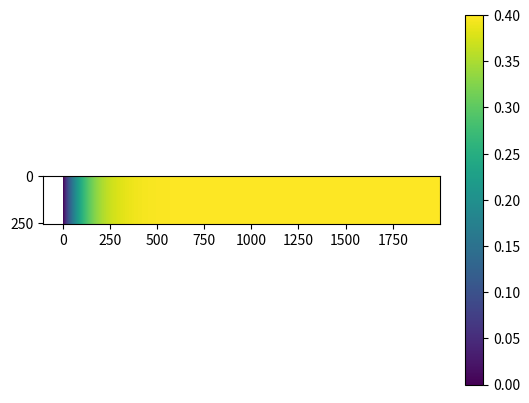
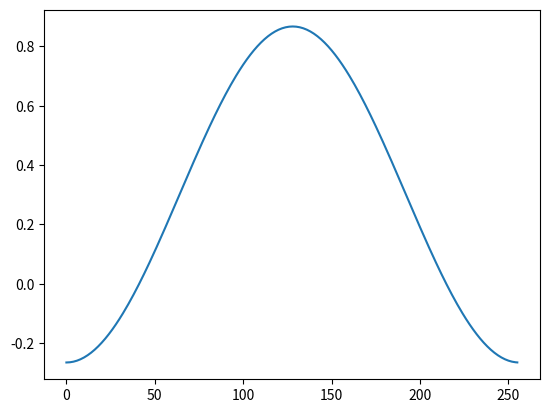
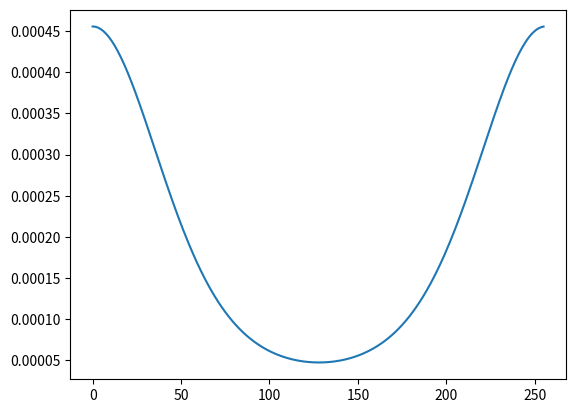

The matplotlib source for these figures, in order:
#%%
import numpy as np
from numpy import pi,exp,sin,cos,tanh
import matplotlib.pyplot as plt
from scipy.integrate import solve_ivp

#%%
# Parameters
N = 256 # number of Neurons
tau = 10 # ms
aa=0.2;bb=1;cc=-4
phi = lambda g: aa*(1+tanh(bb*(g-cc)))
dphi = lambda g: aa*bb*(1-tanh(bb*(g-cc))**2)
b = 0 # background inhibition
A = 1 # Synaptic strength
k1 = 1 # concentration parameter for recurrent excitation
k2 = .15 # recurrent inhibition
selfConnection = True

#%%
# plot nonlinearity
x = np.linspace(-5,10)
plt.plot(x,phi(x))
#%%
# connection matrix (translation invariant)
u = np.linspace(0,2*pi,N,endpoint=False)
w = A * (exp(k1*cos(u)-1) - exp(k2*cos(u)-1))
w[0] = w[0] * selfConnection

#%%
# transient input
Iext = (1+5*cos(u-pi))*0.1
stim = lambda t: (t<30)&(t>20)
forget = lambda t: (t>450) & (t<480)

#%%
# define ODE
def mainode(t,x):
    s = x[0:N]
    r = np.zeros_like(s)
    for i in range(N):
        wi = np.roll(w,i)
        gi = np.dot(wi,x) + b + A*stim(t)*Iext[i] - forget(t)
        r[i] = phi(gi)
    ds = (r-s)/tau 
    return ds

#%%
# solve ODE
tf=200
teval = np.arange(0,tf,0.1)
s0 = np.zeros(N)
s = solve_ivp(mainode,(0,tf),s0,t_eval=teval)
#%%
plt.imshow(s.y)
plt.colorbar()

#%%
plt.plot(s.y[:,-1])    
#%%
plt.plot(s.t,s.y[int(N/2),:])    

#%%
from scipy.special import iv
import numpy as np
from numpy import pi,exp,sin,cos,tanh
import matplotlib.pyplot as plt


#%%
A1=1/exp(1);A2=1/exp(1);k1=1;k2=0.15
a0J = A1*iv(0,k1) - A2*iv(0,k2)
a1J = A1*iv(1,k1) - A2*iv(1,k2)
print(a0J*pi,a1J*pi)


#%%
a0r = 2
a1r = 1
a0g = a0r*a0J*pi
a1g = a1r*a1J*pi
r = a0r/2 + a1r*cos(u-pi)
g = a0g/2 + a1g*cos(u-pi)
fprime = dphi(g)
plt.plot(r)
plt.figure()
plt.plot(g)
plt.figure()
plt.plot(fprime)


#%%
print(np.sum(r*cos(u)*(2/N)))

#%%
